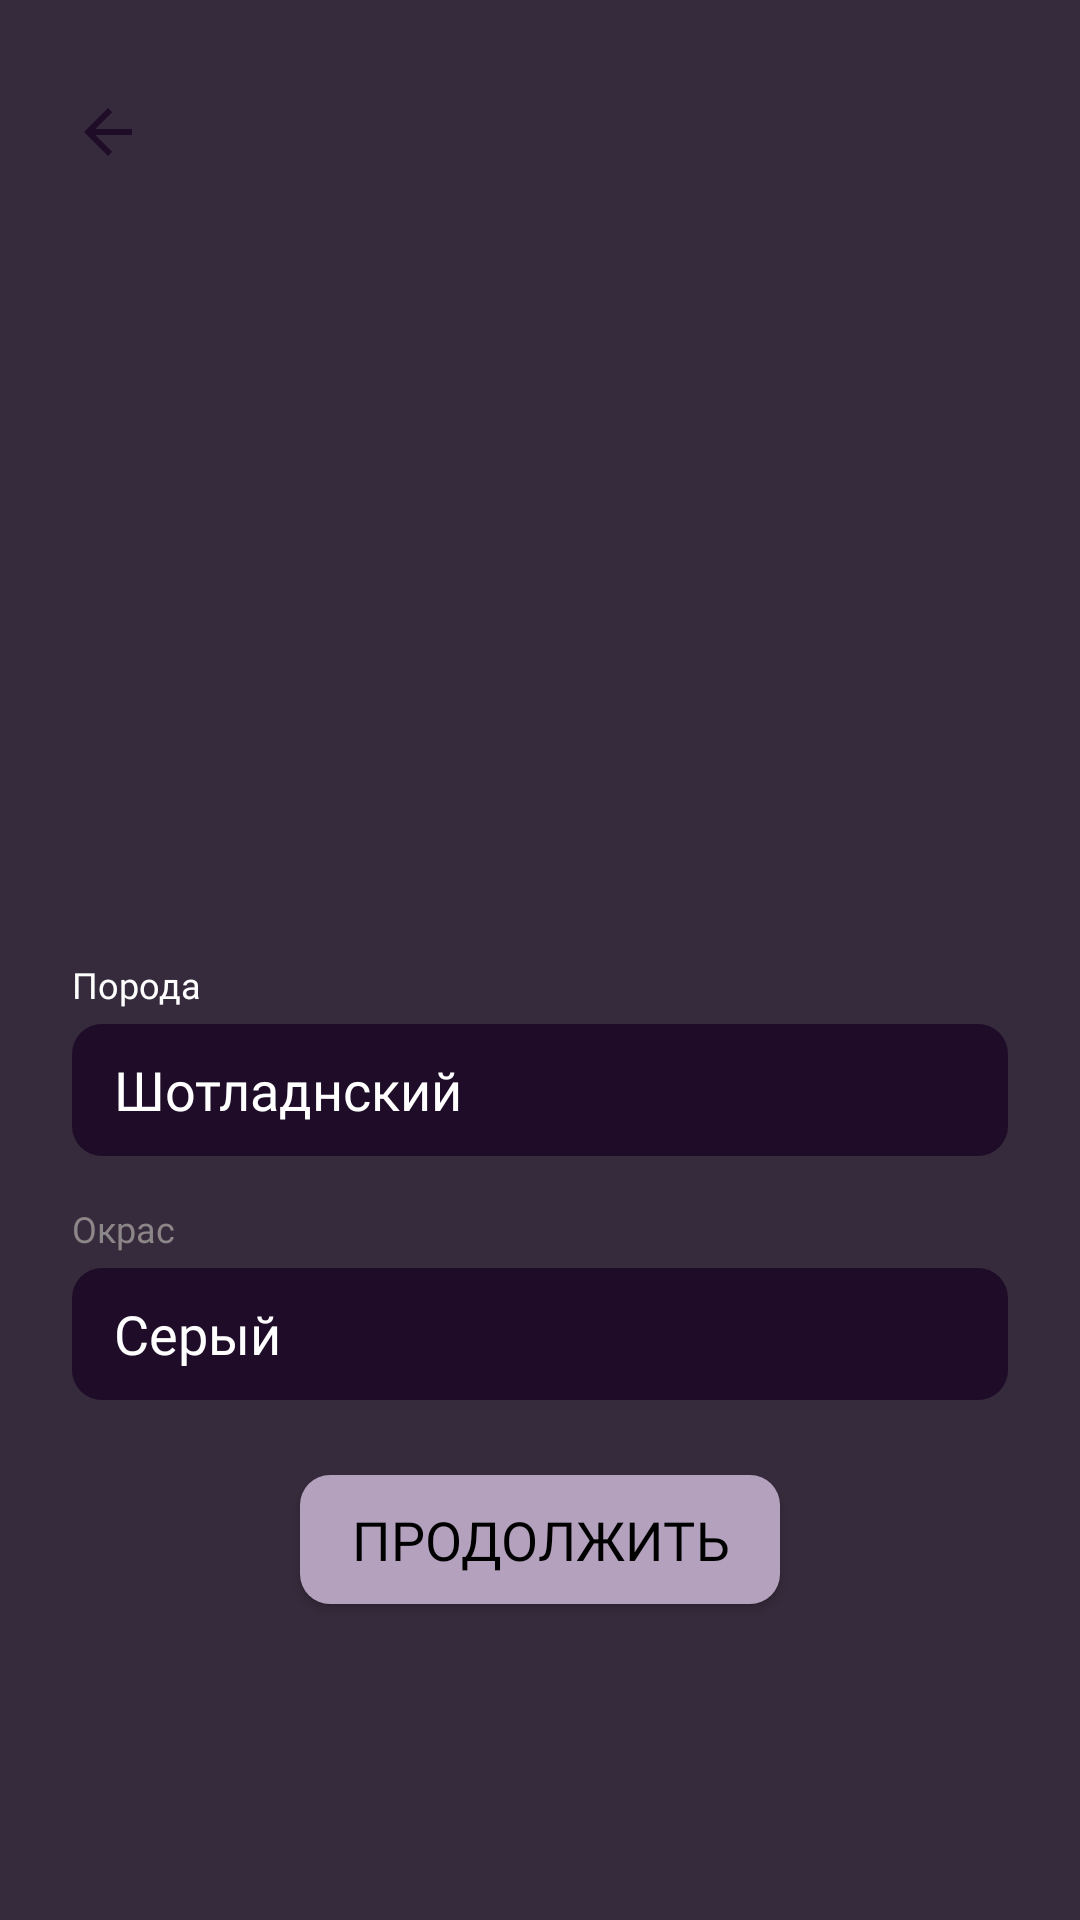

Produce the Android XML layout that renders to this screen, including the resource entries it uses.
<!-- AndroidManifest.xml: application theme Theme.PetWatch -->
<!-- res/layout/fragment_create_animal_next_next.xml -->
<?xml version="1.0" encoding="utf-8"?>
<androidx.constraintlayout.widget.ConstraintLayout xmlns:android="http://schemas.android.com/apk/res/android"
    xmlns:tools="http://schemas.android.com/tools"
    android:layout_width="match_parent"
    android:layout_height="match_parent"
    xmlns:app="http://schemas.android.com/apk/res-auto"
    android:background="@color/violate"
    tools:context=".view.fragment.CreateAnimalNextFragment">

    <ImageView
        android:layout_width="wrap_content"
        android:layout_height="wrap_content"
        android:layout_marginTop="32dp"
        android:src="@drawable/arrow_back"
        app:layout_constraintStart_toStartOf="@+id/guideline5"
        app:layout_constraintTop_toTopOf="parent" />


    <ImageView
        android:id="@+id/img_dog_gif_2"
        android:layout_width="200dp"
        android:layout_height="200dp"
        android:layout_marginTop="104dp"
        android:src="@drawable/a_dog_gif"
        app:layout_constraintEnd_toStartOf="@+id/guideline6"
        app:layout_constraintHorizontal_bias="0.497"
        app:layout_constraintStart_toStartOf="@+id/guideline5"
        app:layout_constraintTop_toTopOf="parent" />

    <TextView
        android:id="@+id/textView14"
        android:layout_width="wrap_content"
        android:layout_height="wrap_content"
        android:layout_marginTop="16dp"
        android:fontFamily="@font/roboto_regular"
        android:text="Порода"
        android:textColor="@color/white"
        android:textSize="12sp"
        app:layout_constraintStart_toStartOf="@+id/guideline5"
        app:layout_constraintTop_toBottomOf="@+id/img_dog_gif_2" />

    <EditText
        android:id="@+id/et_breed"
        android:layout_width="0dp"
        android:layout_height="44dp"
        android:layout_marginTop="5dp"
        android:background="@drawable/sh_edit_text"
        android:fontFamily="@font/roboto_light"
        android:paddingStart="14dp"
        android:textColor="@color/white"
        android:textColorHint="@color/grey"
        app:layout_constraintEnd_toStartOf="@+id/guideline6"
        app:layout_constraintHorizontal_bias="0.0"
        app:layout_constraintStart_toStartOf="@+id/guideline5"
        app:layout_constraintTop_toBottomOf="@+id/textView14"

        android:text="Шотладнский"/>


    <TextView
        android:id="@+id/textView15"
        android:layout_width="wrap_content"
        android:layout_height="wrap_content"
        android:layout_marginTop="16dp"
        android:fontFamily="@font/roboto_bold"
        android:text="Окрас"
        android:textColor="@color/grey"
        android:textSize="12sp"
        app:layout_constraintStart_toStartOf="@+id/guideline5"
        app:layout_constraintTop_toBottomOf="@+id/et_breed" />

    <EditText
        android:id="@+id/et_color"
        android:layout_width="0dp"
        android:layout_height="44dp"
        android:layout_marginTop="5dp"
        android:background="@drawable/sh_edit_text"
        android:fontFamily="@font/roboto_light"
        android:hint="Salter Puple Rain"
        android:paddingStart="14dp"
        android:textColor="@color/white"
        android:textColorHint="@color/grey"
        app:layout_constraintEnd_toStartOf="@+id/guideline6"
        app:layout_constraintStart_toStartOf="@+id/guideline5"
        app:layout_constraintTop_toBottomOf="@+id/textView15"

        android:text="Серый"/>

    <Button
        android:id="@+id/btn_next_2"
        android:layout_width="160dp"
        android:layout_height="43dp"
        android:layout_marginTop="25dp"
        android:background="@drawable/sh_color_bk_corners_2"
        android:fontFamily="@font/roboto_light"
        android:text="Продолжить"
        android:textColor="@color/black"
        android:textSize="18sp"
        app:layout_constraintEnd_toStartOf="@+id/guideline6"
        app:layout_constraintStart_toStartOf="@+id/guideline5"
        app:layout_constraintTop_toBottomOf="@+id/et_color" />

    <androidx.constraintlayout.widget.Guideline
        android:id="@+id/guideline5"
        android:layout_width="wrap_content"
        android:layout_height="wrap_content"
        android:orientation="vertical"
        app:layout_constraintGuide_begin="24dp" />

    <androidx.constraintlayout.widget.Guideline
        android:id="@+id/guideline6"
        android:layout_width="wrap_content"
        android:layout_height="wrap_content"
        android:orientation="vertical"
        app:layout_constraintGuide_end="24dp" />

</androidx.constraintlayout.widget.ConstraintLayout>
<!-- resources referenced by this layout -->
<resources>
  <color name="grey">#8b8687</color>
  <color name="violate">#362b3c</color>
  <!-- drawable arrow_back (drawable) -->
  <vector xmlns:android="http://schemas.android.com/apk/res/android" android:autoMirrored="true" android:height="24dp" android:tint="@color/violate_black" android:viewportHeight="24" android:viewportWidth="24" android:width="24dp">
        
      <path android:fillColor="@android:color/white" android:pathData="M20,11H7.83l5.59,-5.59L12,4l-8,8 8,8 1.41,-1.41L7.83,13H20v-2z"/>
      
  </vector>
  <!-- drawable sh_color_bk_corners_2 (drawable) -->
  <?xml version="1.0" encoding="utf-8"?>
  <shape xmlns:android="http://schemas.android.com/apk/res/android"
      android:shape="rectangle">
      <corners android:radius="10dp" />
      <solid android:color="@color/pink_light"/>
  </shape>
  <!-- drawable sh_edit_text (drawable) -->
  <shape xmlns:android="http://schemas.android.com/apk/res/android"
      android:shape="rectangle">
      <solid
          android:color="@color/violate_black"/>
      <corners android:radius="10dp"/>
  </shape>
  <style name="Theme.PetWatch" parent="Base.Theme.PetWatch" />
  <color name="violate_black">#1f0c28</color>
  <color name="pink_light">#b4a1bd</color>
  <style name="Base.Theme.PetWatch" parent="Theme.Material3.DayNight.NoActionBar">
  
          <item name="colorPrimary">@color/pink_light</item>
  
          
          
      </style>
  <!-- not gathered from this repository: default colours our renderer supplied (Android Studio template values) -->
  <color name="black">#FF000000</color>
  <color name="white">#FFFFFFFF</color>
</resources>
